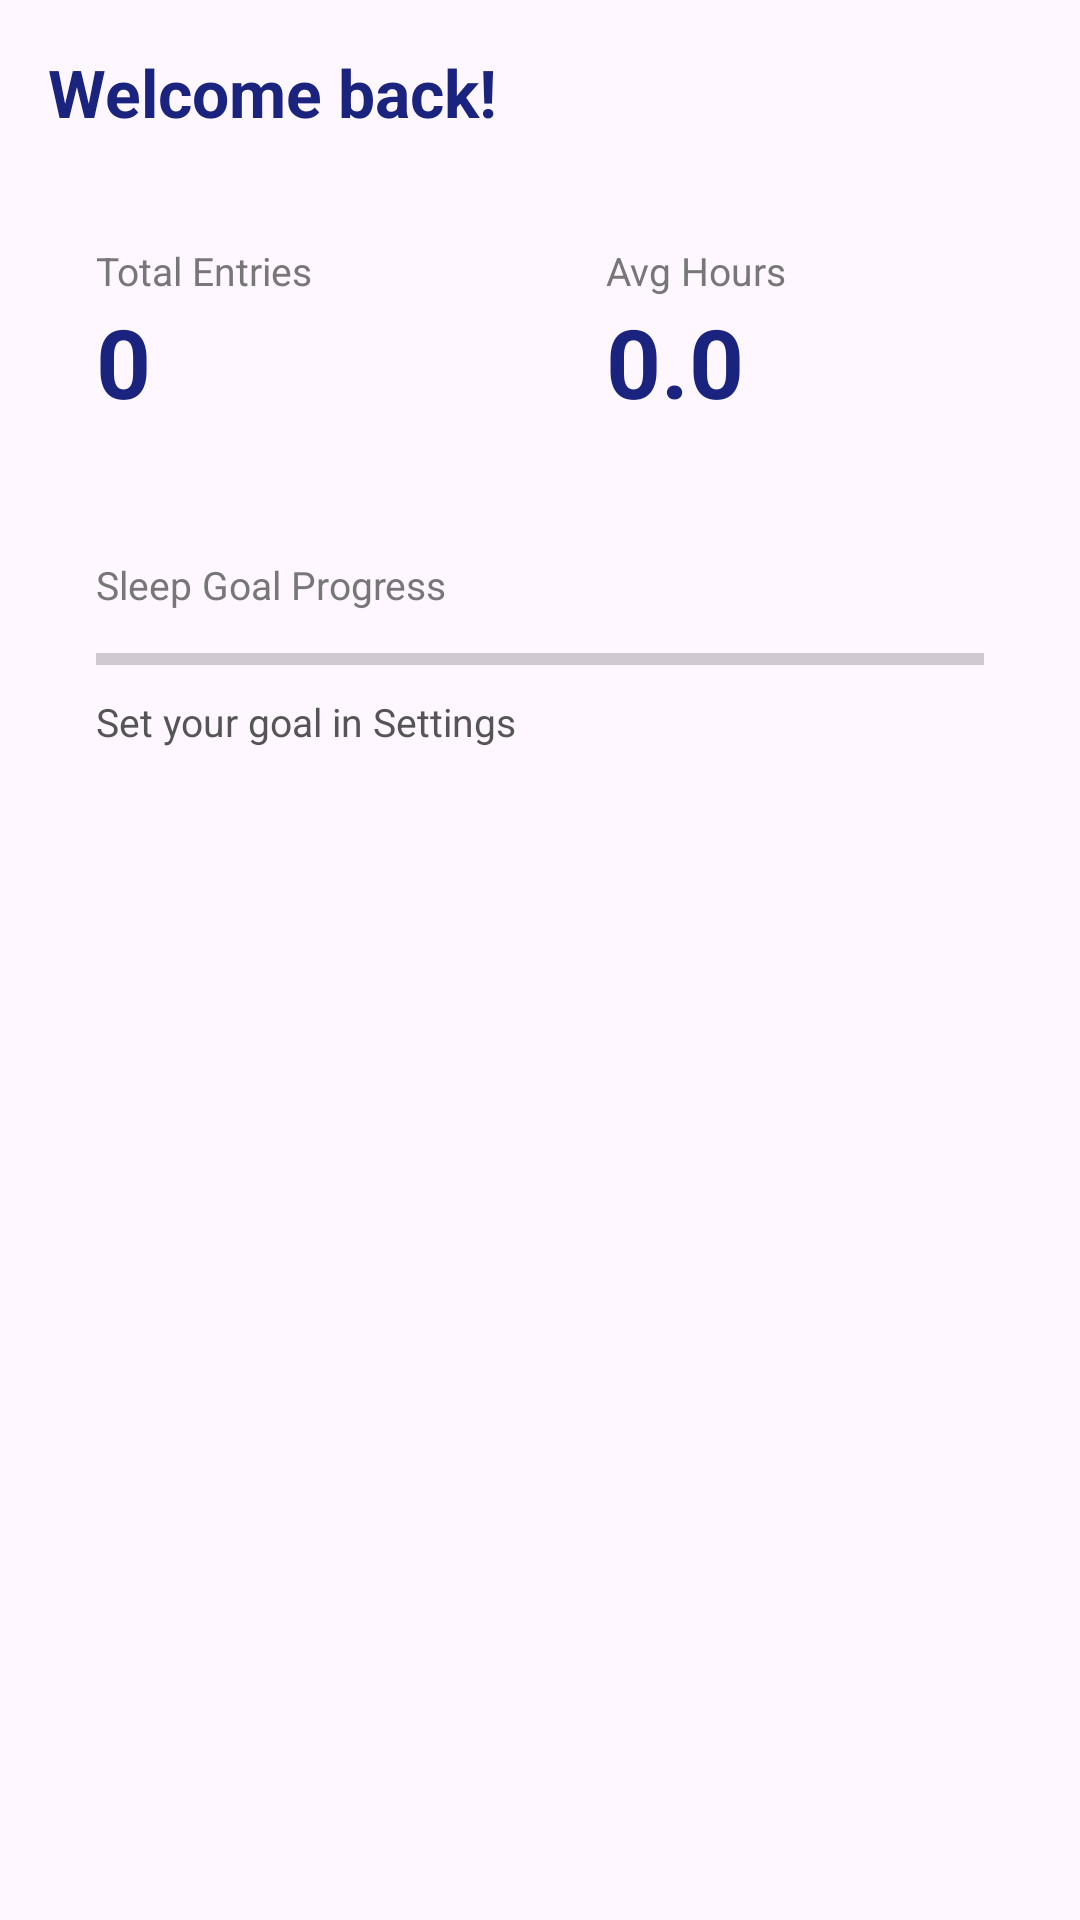

Write the Android layout XML for this screen, with the resource values it uses.
<!-- AndroidManifest.xml: application theme Theme.SleepWell -->
<!-- res/layout/fragment_dashboard.xml -->
<?xml version="1.0" encoding="utf-8"?>
<LinearLayout xmlns:android="http://schemas.android.com/apk/res/android"
    android:layout_width="match_parent"
    android:layout_height="wrap_content"
    android:orientation="vertical"
    android:padding="16dp">

    <TextView
        android:id="@+id/tv_greeting"
        android:layout_width="match_parent"
        android:layout_height="wrap_content"
        android:text="Welcome back!"
        android:textSize="22sp"
        android:textStyle="bold"
        android:textColor="#1A237E"
        android:layout_marginBottom="20dp" />

    <LinearLayout
        android:layout_width="match_parent"
        android:layout_height="wrap_content"
        android:orientation="horizontal"
        android:layout_marginBottom="12dp">

        <LinearLayout
            android:layout_width="0dp"
            android:layout_height="wrap_content"
            android:layout_weight="1"
            android:orientation="vertical"
            android:background="@drawable/card_background"
            android:padding="16dp"
            android:layout_marginEnd="6dp">

            <TextView
                android:layout_width="match_parent"
                android:layout_height="wrap_content"
                android:text="Total Entries"
                android:textSize="13sp"
                android:textColor="#777777" />

            <TextView
                android:id="@+id/tv_total_entries"
                android:layout_width="match_parent"
                android:layout_height="wrap_content"
                android:text="0"
                android:textSize="32sp"
                android:textStyle="bold"
                android:textColor="#1A237E" />

        </LinearLayout>

        <LinearLayout
            android:layout_width="0dp"
            android:layout_height="wrap_content"
            android:layout_weight="1"
            android:orientation="vertical"
            android:background="@drawable/card_background"
            android:padding="16dp"
            android:layout_marginStart="6dp">

            <TextView
                android:layout_width="match_parent"
                android:layout_height="wrap_content"
                android:text="Avg Hours"
                android:textSize="13sp"
                android:textColor="#777777" />

            <TextView
                android:id="@+id/tv_avg_duration"
                android:layout_width="match_parent"
                android:layout_height="wrap_content"
                android:text="0.0"
                android:textSize="32sp"
                android:textStyle="bold"
                android:textColor="#1A237E" />

        </LinearLayout>

    </LinearLayout>

    <LinearLayout
        android:layout_width="match_parent"
        android:layout_height="wrap_content"
        android:orientation="vertical"
        android:background="@drawable/card_background"
        android:padding="16dp">

        <TextView
            android:layout_width="match_parent"
            android:layout_height="wrap_content"
            android:text="Sleep Goal Progress"
            android:textSize="13sp"
            android:textColor="#777777"
            android:layout_marginBottom="8dp" />

        <ProgressBar
            android:id="@+id/progress_goal"
            style="?android:attr/progressBarStyleHorizontal"
            android:layout_width="match_parent"
            android:layout_height="wrap_content"
            android:max="100"
            android:progress="0"
            android:progressTint="#4CAF50"
            android:layout_marginBottom="4dp" />

        <TextView
            android:id="@+id/tv_goal_status"
            android:layout_width="match_parent"
            android:layout_height="wrap_content"
            android:text="Set your goal in Settings"
            android:textSize="13sp"
            android:textColor="#555555" />

    </LinearLayout>

</LinearLayout>
<!-- resources referenced by this layout -->
<resources>
  <style name="Theme.SleepWell" parent="Base.Theme.SleepWell" />
  <style name="Base.Theme.SleepWell" parent="Theme.Material3.DayNight.NoActionBar">
          <item name="android:editTextColor">#000000</item>
          <item name="android:textColorHint">#999999</item>
      </style>
</resources>
